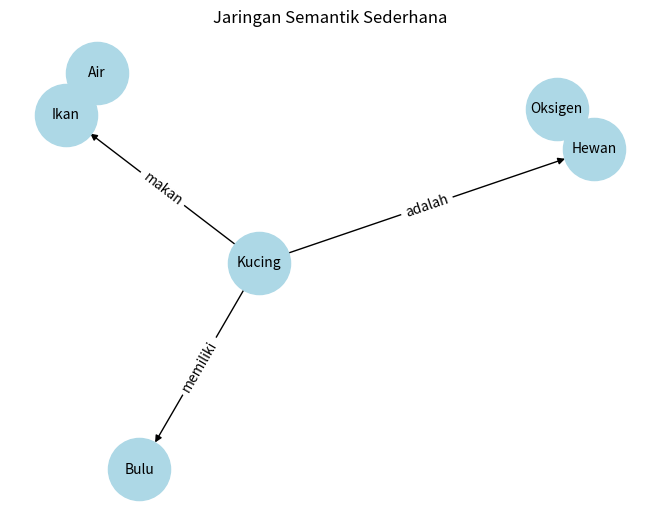

Reproduce this figure in Python.
import networkx as nx
import matplotlib.pyplot as plt

# Membuat directed graph
graph = nx.DiGraph()

# Format: (subjek, objek, relasi)
relations = [
    ("Kucing", "Hewan", "adalah"),
    ("Kucing", "Bulu", "memiliki"),
    ("Kucing", "Ikan", "makan"),
    ("Hewan", "Oksigen", "bernapas"),
    ("Ikan", "Air", "hidup_di"),
]

# Menambahkan hubungan
for subject, object_, relation in relations:
    graph.add_edge(subject, object_, label=relation)

# Menentukan posisi node
position = nx.spring_layout(graph, seed=42)

# Menggambar graph
nx.draw(
    graph,
    position,
    with_labels=True,
    node_color="lightblue",
    node_size=2000,
    font_size=10,
    arrows=True,
)

# Mengambil label relasi
edge_labels = nx.get_edge_attributes(graph, "label")

# Menampilkan label relasi
nx.draw_networkx_edge_labels(graph, position, edge_labels=edge_labels)


plt.title("Jaringan Semantik Sederhana")
plt.show()
